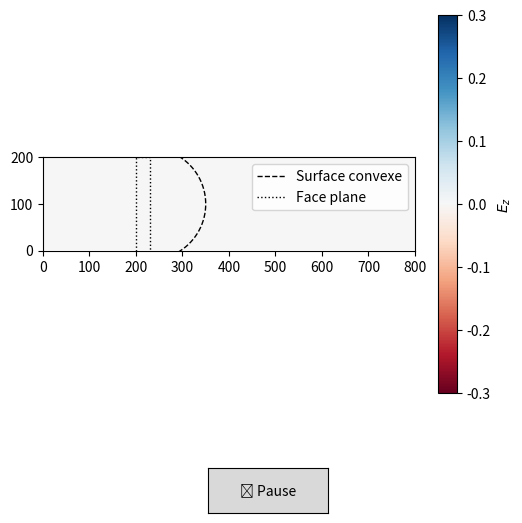

Generate this figure with matplotlib:
import numpy as np
import matplotlib.pyplot as plt
from matplotlib.animation import FuncAnimation
from matplotlib.widgets import Button

# 1) Constantes physiques
c0 = 3e8
mu0 = 4 * np.pi * 1e-7
eps0 = 1 / (mu0 * c0**2)

# 2) Longueur d’onde et fréquence
lambda0 = 1030e-9
f0 = c0 / lambda0
omega0 = 2 * np.pi * f0

# 3) Grille
dx = dy = lambda0 / 30
dt = 0.99 * dx / (c0 * np.sqrt(2))
Nx, Ny = 800, 200
n_steps = 1000
pml_thickness = 40

# 4) Champs et permittivité
Ez = np.zeros((Nx, Ny))
Hx = np.zeros((Nx, Ny))
Hy = np.zeros((Nx, Ny))
epsilon_r = np.ones((Nx, Ny))

# Lentille plan-convexe : couche plane + sphère convexe
lens_eps = 2.1
lens_thickness = 30  # Épaisseur en x
dome_radius = 120
lens_start_x = Nx // 4
lens_end_x = lens_start_x + lens_thickness
lens_center_y = Ny // 2

# Couche plane en verre
epsilon_r[lens_start_x:lens_end_x, :] = lens_eps

# Partie convexe : sphère en verre qui déborde sur la droite
for i in range(Nx):
    for j in range(Ny):
        x = i
        y = j
        if x >= lens_end_x:
            dx_ = x - lens_end_x
            dy_ = y - lens_center_y
            if dx_**2 + dy_**2 <= dome_radius**2:
                epsilon_r[x, y] = lens_eps

# 5) PML doux quartique
sigma_max = 2 * eps0 * omega0
sigma_x = np.zeros(Nx)
sigma_y = np.zeros(Ny)

for i in range(pml_thickness):
    x_ratio = (pml_thickness - i) / pml_thickness
    profile = sigma_max * (x_ratio**4)
    sigma_x[i] = sigma_x[Nx - 1 - i] = profile
    sigma_y[i] = sigma_y[Ny - 1 - i] = profile

σx2 = np.tile(sigma_x[:, None], (1, Ny))
σy2 = np.tile(sigma_y[None, :], (Nx, 1))

# 6) Coefficients FDTD
Da = (1 - dt * σy2 / (2 * mu0)) / (1 + dt * σy2 / (2 * mu0))
Db = (dt / (mu0 * dy)) / (1 + dt * σy2 / (2 * mu0))
Ea = (1 - dt * σx2 / (2 * mu0)) / (1 + dt * σx2 / (2 * mu0))
Eb = (dt / (mu0 * dx)) / (1 + dt * σx2 / (2 * mu0))

Ce = σx2 + σy2
Ca = (1 - dt * Ce / (2 * eps0 * epsilon_r)) / (1 + dt * Ce / (2 * eps0 * epsilon_r))
Cb = (dt / (eps0 * epsilon_r * dx)) / (1 + dt * Ce / (2 * eps0 * epsilon_r))

# 7) Source
source_y = Ny // 2
source_x = pml_thickness + 10
t0_phys = 100 * dt
tau_phys = 30 * dt
width_x = Ny // 2

# 8) Affichage
fig, ax = plt.subplots(figsize=(6, 6))
plt.subplots_adjust(bottom=0.25)
im = ax.imshow(Ez.T, origin='lower', cmap='RdBu', vmin=-0.3, vmax=0.3)

# Affichage lentille : contour plan-convexe corrigé
theta = np.linspace(-np.pi/2, np.pi/2, 200)
circle_x = lens_end_x + dome_radius * np.cos(theta)
circle_y = lens_center_y + dome_radius * np.sin(theta)

rect_x = [lens_start_x, lens_start_x, lens_end_x, lens_end_x]
rect_y = [0, Ny, Ny, 0]

ax.plot(circle_x, circle_y, 'k--', lw=1, label='Surface convexe')
ax.plot(rect_x, rect_y, 'k:', lw=1, label='Face plane')

plt.colorbar(im, ax=ax, label='$E_z$')
ax.set_xlim(0, Nx)
ax.set_ylim(0, Ny)
ax.legend(loc='upper right')

# 9) Bouton Pause/Play
is_paused = [False]
def toggle_pause(event):
    is_paused[0] = not is_paused[0]
    pause_button.label.set_text("▶ Reprendre" if is_paused[0] else "⏸ Pause")

ax_button = plt.axes([0.4, 0.05, 0.2, 0.075])
pause_button = Button(ax_button, "⏸ Pause")
pause_button.on_clicked(toggle_pause)

# 10) Animation
intensity_accum = np.zeros(Nx)
accum_count = 0
measure_started = False
intensity_profile = np.zeros(Nx)

def update(n):
    if is_paused[0]:
        return [im]

    global Ez, Hx, Hy, measure_started, intensity_accum, accum_count

    t = n * dt
    gauss_spatial = np.exp(-((np.arange(Ny) - source_y) ** 2) / (2 * width_x ** 2))
    gauss_env = np.exp(-((t - t0_phys) ** 2) / (2 * tau_phys ** 2))
    Ez[source_x, :] += gauss_spatial * gauss_env * np.sin(omega0 * t) * 0.2

    Hx[:, :-1] = Da[:, :-1] * Hx[:, :-1] - Db[:, :-1] * (Ez[:, 1:] - Ez[:, :-1])
    Hy[:-1, :] = Ea[:-1, :] * Hy[:-1, :] + Eb[:-1, :] * (Ez[1:, :] - Ez[:-1, :])
    Ez[1:, 1:] = Ca[1:, 1:] * Ez[1:, 1:] + Cb[1:, 1:] * (
        (Hy[1:, 1:] - Hy[:-1, 1:]) - (Hx[1:, 1:] - Hx[1:, :-1])
    )

    if n > 100:
        if not measure_started:
            print("📷 Début de la mesure à n =", n)
            measure_started = True
        band = 3
        Ez_slice = Ez[:, lens_center_y-band:lens_center_y+band+1]
        intensity_accum += np.mean(Ez_slice**2, axis=1)
        accum_count += 1
    if n == n_steps - 1:
        intensity_profile[:] = intensity_accum / accum_count
        x = np.arange(Nx) * dx
        focal_index = np.argmax(intensity_profile)
        focal_distance = (focal_index - lens_start_x) * dx
        print(f"📏 Distance focale estimée : {focal_distance*1e6:.2f} µm")

        plt.figure()
        plt.plot(x * 1e6, intensity_profile, label='Intensité moyenne $E_z^2$')
        plt.axvline(x=focal_index * dx * 1e6, color='r', linestyle='--', label='Focale')
        plt.axvline(x=lens_start_x * dx * 1e6, color='k', linestyle=':', label='Entrée lentille')
        plt.xlabel("x (µm)")
        plt.ylabel("Intensité")
        plt.title("Profil d'intensité le long de l'axe optique")
        plt.legend()
        plt.grid()
        plt.pause(5)

    im.set_array(Ez.T)
    ax.set_title(f"Propagation à t = {t * 1e15:.1f} fs")
    return [im]

ani = FuncAnimation(fig, update, frames=n_steps, interval=30, blit=False)
plt.show()

# 12) Théorie
f_theorique = dome_radius / (np.sqrt(lens_eps) - 1)
print(f"📐 Distance focale théorique (plan-convexe) : {f_theorique*dx*1e6:.2f} µm")
